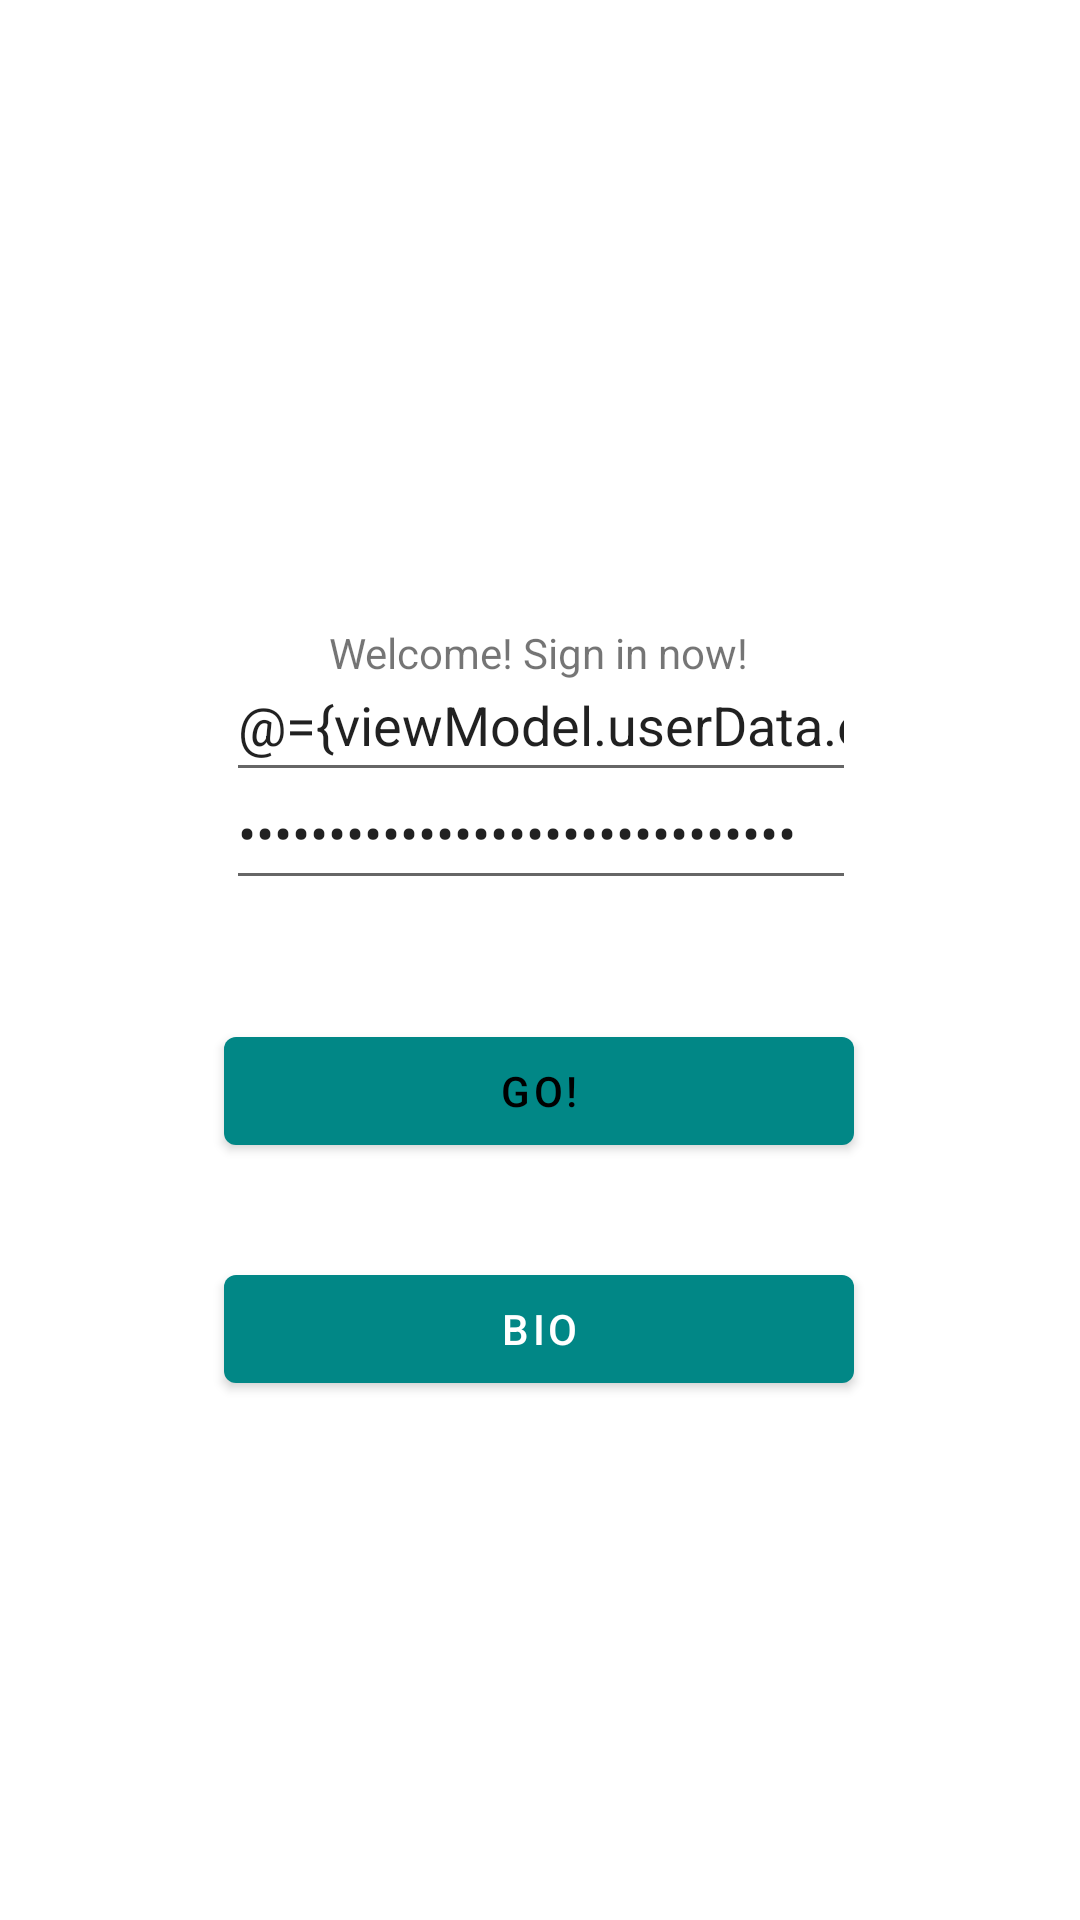

This screen was rendered from an Android layout file. Write that file and the resources it references.
<!-- AndroidManifest.xml: application theme Theme.BioToDo -->
<!-- res/layout/fragment_first.xml -->
<?xml version="1.0" encoding="utf-8"?>
<layout xmlns:tools="http://schemas.android.com/tools"
    xmlns:android="http://schemas.android.com/apk/res/android"
    xmlns:app="http://schemas.android.com/apk/res-auto">

    <data>
        <variable
            name="viewModel"
            type="com.example.biotodo.login.LoginViewModel" />
    </data>

    <androidx.constraintlayout.widget.ConstraintLayout
        android:layout_width="match_parent"
        android:layout_height="match_parent"
        tools:context=".login.LoginScreen">

        <TextView
            android:id="@+id/welcomeMessage"
            android:layout_width="wrap_content"
            android:layout_height="wrap_content"
            android:layout_marginTop="208dp"
            android:text="@string/welcome_login"
            app:layout_constraintEnd_toEndOf="parent"
            app:layout_constraintHorizontal_bias="0.498"
            app:layout_constraintStart_toStartOf="parent"
            app:layout_constraintTop_toTopOf="parent"
            />

        <EditText
            android:id="@+id/editTextTextEmailAddress"
            android:layout_width="210dp"
            android:layout_height="wrap_content"
            android:autofillHints=""
            android:ems="10"
            android:hint="@string/email_login"
            android:inputType="textEmailAddress"
            android:minHeight="48dp"
            app:layout_constraintBottom_toTopOf="@+id/editTextTextPassword"
            app:layout_constraintEnd_toEndOf="parent"
            app:layout_constraintHorizontal_bias="0.502"
            app:layout_constraintStart_toStartOf="parent"
            app:layout_constraintTop_toBottomOf="@+id/welcomeMessage"
            app:layout_constraintVertical_bias="0.492"
            android:text="@={viewModel.userData.email}"
            />

        <EditText
            android:id="@+id/editTextTextPassword"
            android:layout_width="210dp"
            android:layout_height="wrap_content"
            android:layout_marginBottom="340dp"
            android:autofillHints=""
            android:ems="10"
            android:hint="@string/password_login"
            android:inputType="textPassword"
            android:minHeight="48dp"
            android:textColorHint="#757575"
            app:layout_constraintBottom_toBottomOf="parent"
            app:layout_constraintEnd_toEndOf="parent"
            app:layout_constraintHorizontal_bias="0.502"
            app:layout_constraintStart_toStartOf="parent"
            android:text="@={viewModel.userData.password}"
            />

        <Button
            android:id="@+id/login_button"
            android:layout_width="210dp"
            android:layout_height="48dp"
            android:text="@string/button_login"
            android:textColor="#000000"
            app:backgroundTint="@color/teal_700"
            app:layout_constraintBottom_toBottomOf="parent"
            app:layout_constraintEnd_toEndOf="parent"
            app:layout_constraintHorizontal_bias="0.497"
            app:layout_constraintStart_toStartOf="parent"
            app:layout_constraintTop_toBottomOf="@+id/editTextTextPassword"
            app:layout_constraintVertical_bias="0.136" />

        <Button
            android:id="@+id/bio_button"
            android:layout_width="210dp"
            android:layout_height="48dp"
            android:text="Bio"
            app:backgroundTint="@color/teal_700"
            app:layout_constraintBottom_toBottomOf="parent"
            app:layout_constraintEnd_toEndOf="parent"
            app:layout_constraintHorizontal_bias="0.497"
            app:layout_constraintStart_toStartOf="parent"
            app:layout_constraintTop_toBottomOf="@+id/editTextTextPassword"
            app:layout_constraintVertical_bias="0.407" />

        <ImageView
            android:id="@+id/imageView"
            android:layout_width="wrap_content"
            android:layout_height="wrap_content"
            android:layout_marginEnd="23dp"
            android:src="@drawable/email_24"
            app:layout_constraintBottom_toBottomOf="@+id/editTextTextEmailAddress"
            app:layout_constraintEnd_toStartOf="@+id/editTextTextEmailAddress"
            app:layout_constraintHorizontal_bias="1.0"
            app:layout_constraintStart_toStartOf="parent"
            app:layout_constraintTop_toTopOf="@+id/editTextTextEmailAddress" />

        <ImageView
            android:id="@+id/imageView2"
            android:layout_width="wrap_content"
            android:layout_height="wrap_content"
            android:layout_marginEnd="23dp"
            android:src="@drawable/ic_baseline_vpn_key_24"
            app:layout_constraintBottom_toBottomOf="@+id/editTextTextPassword"
            app:layout_constraintEnd_toStartOf="@+id/editTextTextPassword"
            app:layout_constraintHorizontal_bias="1.0"
            app:layout_constraintStart_toStartOf="parent"
            app:layout_constraintTop_toTopOf="@+id/editTextTextPassword"
            app:layout_constraintVertical_bias="0.416" />
    </androidx.constraintlayout.widget.ConstraintLayout>
</layout>
<!-- resources referenced by this layout -->
<resources>
  <string name="button_login">Go!</string>
  <string name="email_login">Email</string>
  <string name="password_login">Password</string>
  <string name="welcome_login">Welcome! Sign in now!</string>
  <style name="Theme.BioToDo" parent="Theme.MaterialComponents.DayNight.DarkActionBar">
          
          <item name="colorPrimary">@color/purple_500</item>
          <item name="colorPrimaryVariant">@color/purple_700</item>
          <item name="colorOnPrimary">@color/white</item>
          
          <item name="colorSecondary">@color/teal_200</item>
          <item name="colorSecondaryVariant">@color/teal_700</item>
          <item name="colorOnSecondary">@color/black</item>
          
          <item name="android:statusBarColor" tools:targetApi="l">?attr/colorPrimaryVariant</item>
          
      </style>
  <!-- not gathered from this repository: default colours our renderer supplied (Android Studio template values) -->
  <color name="purple_500">#FF6200EE</color>
  <color name="purple_700">#FF3700B3</color>
  <color name="teal_200">#FF03DAC5</color>
  <color name="teal_700">#FF018786</color>
  <color name="black">#FF000000</color>
  <color name="white">#FFFFFFFF</color>
</resources>
